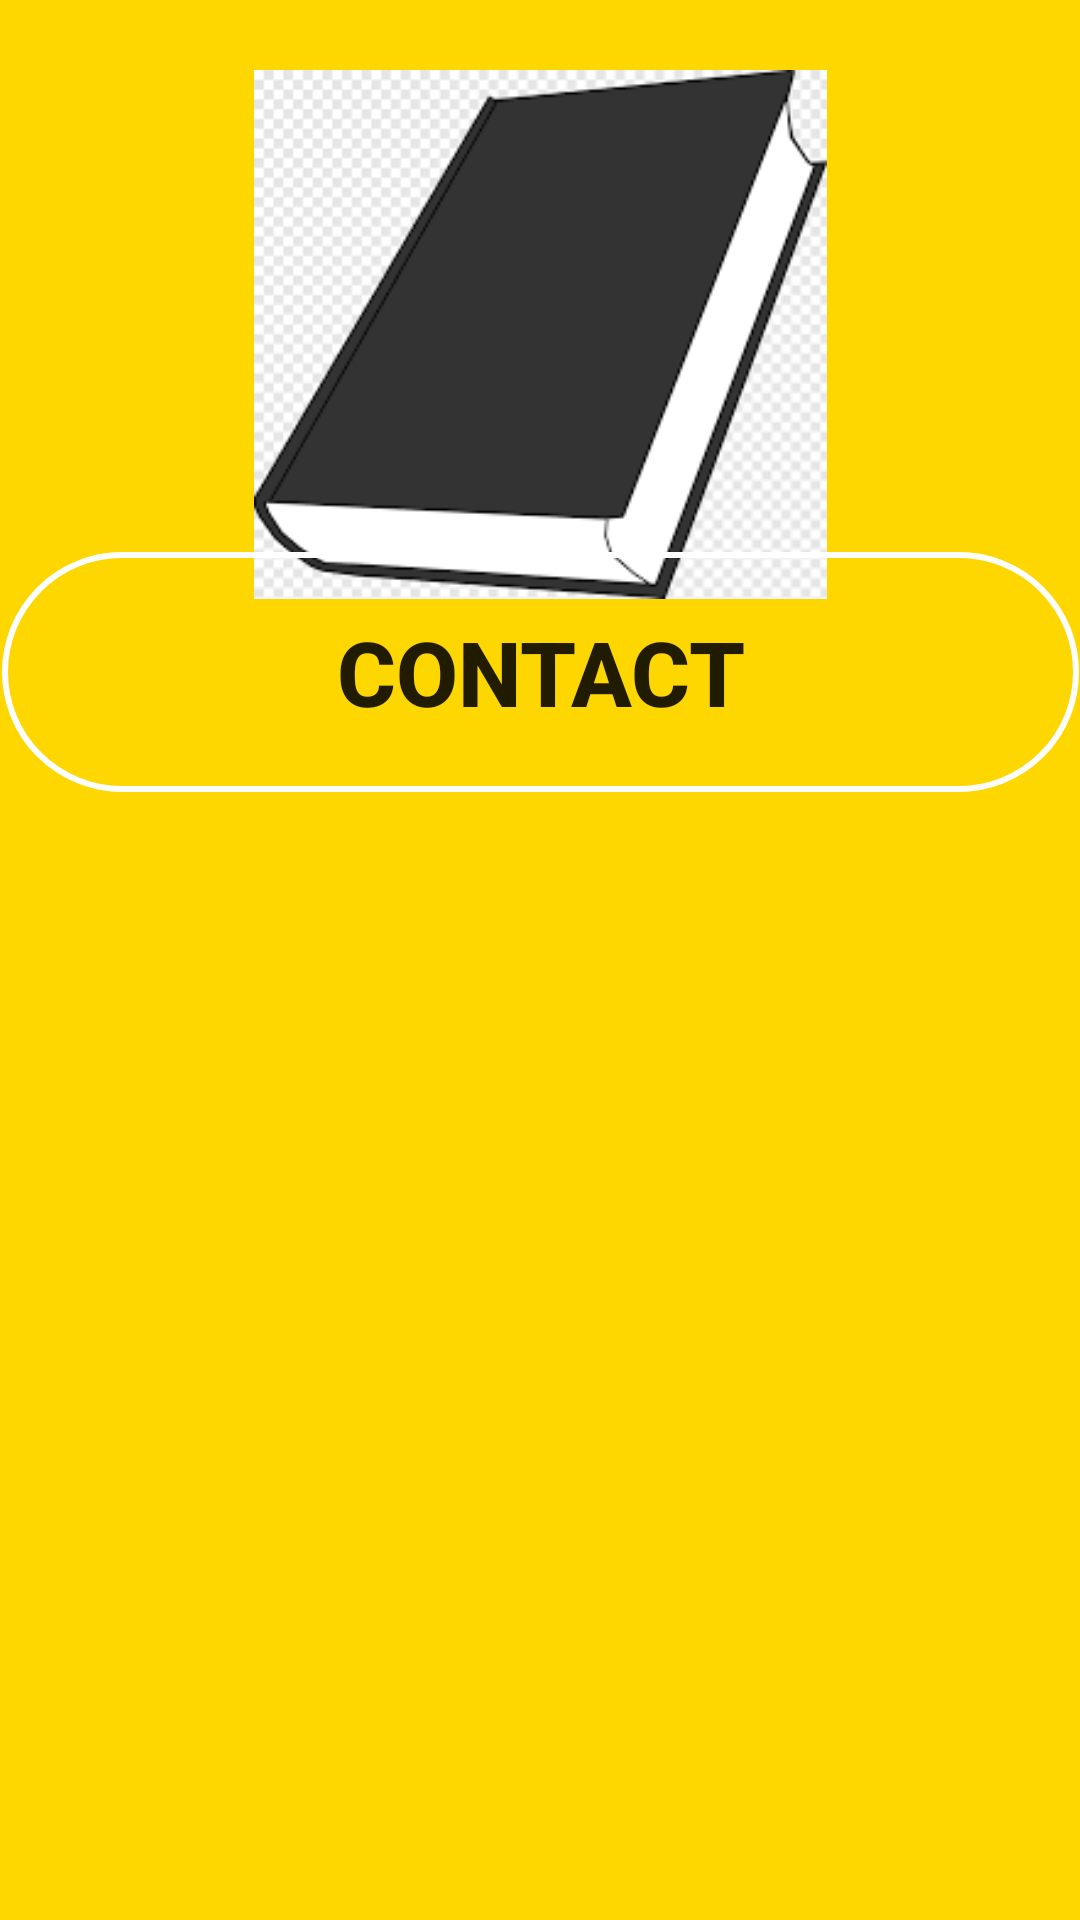

Produce the Android XML layout that renders to this screen, including the resource entries it uses.
<!-- AndroidManifest.xml: application theme Theme.Book_Store -->
<!-- res/layout/activity_bookinfo_activity.xml -->
<?xml version="1.0" encoding="utf-8"?>
<androidx.constraintlayout.widget.ConstraintLayout
    xmlns:android="http://schemas.android.com/apk/res/android"
    xmlns:app="http://schemas.android.com/apk/res-auto"
    xmlns:tools="http://schemas.android.com/tools"
    android:layout_width="match_parent"
    android:layout_height="match_parent"
    android:background="@color/orange"
    tools:context=".pakage_activities.bookinfo_activity">


    <ImageView
        android:id="@+id/bimage"
        android:layout_width="191dp"
        android:layout_height="203dp"
        android:layout_marginTop="10dp"
        app:layout_constraintEnd_toEndOf="parent"
        app:layout_constraintStart_toStartOf="parent"
        app:layout_constraintTop_toTopOf="parent"
        app:srcCompat="@drawable/blackbook" />

    <LinearLayout
        android:id="@+id/linearLayout"
        android:layout_width="match_parent"
        android:layout_height="wrap_content"
        android:orientation="vertical"
        android:layout_marginTop="60dp"
        android:layout_marginBottom="400dp"
        app:layout_constraintBottom_toBottomOf="parent"
        app:layout_constraintStart_toStartOf="parent"
        app:layout_constraintTop_toBottomOf="@+id/bimage">

        <LinearLayout
            android:layout_width="wrap_content"
            android:layout_height="50dp"
            android:layout_gravity="center"
            android:layout_marginTop="10dp"
            android:orientation="horizontal">

            <EditText
                android:id="@+id/tvbprice"
                android:layout_width="80dp"
                android:layout_height="30dp"
                android:layout_marginLeft="50dp"
                android:layout_marginTop="10dp"
                android:width="1dp"
                android:background="@drawable/style_for_sech"
                android:hint="price"
                android:textColor="@color/black"
                android:textColorHint="@color/black"
                android:textSize="10sp" />

            <EditText
                android:id="@+id/tvbrating"
                android:layout_width="80dp"
                android:layout_height="30dp"
                android:layout_marginLeft="6dp"
                android:layout_marginTop="10dp"
                android:width="1dp"
                android:background="@drawable/style_for_sech"
                android:hint="Rating"
                android:textColor="@color/black"
                android:textColorHint="@color/black"
                android:textSize="10sp" />

            <EditText
                android:id="@+id/btvpages"
                android:layout_width="80dp"
                android:layout_height="30dp"
                android:layout_marginLeft="6dp"
                android:layout_marginTop="10dp"
                android:width="1dp"
                android:background="@drawable/style_for_sech"
                android:hint="pages"
                android:textColor="@color/black"
                android:textColorHint="@color/black"
                android:textSize="10sp" />
        </LinearLayout>

        <LinearLayout
            android:layout_width="match_parent"
            android:layout_height="wrap_content"
            android:orientation="horizontal">

            <EditText
                android:id="@+id/tvbname"
                android:layout_width="200dp"
                android:layout_height="30dp"
                android:layout_marginLeft="6dp"
                android:layout_marginTop="10dp"
                android:width="1dp"
                android:background="@drawable/style_for_sech"
                android:gravity="center"
                android:hint="Book Name"
                android:textColor="@color/black"
                android:textColorHint="@color/black" />

            <EditText
                android:id="@+id/tvauthor"
                android:layout_width="200dp"
                android:layout_height="30dp"
                android:layout_marginLeft="6dp"
                android:layout_marginTop="10dp"
                android:width="1dp"
                android:background="@drawable/style_for_sech"
                android:gravity="center"
                android:hint="Author"
                android:textColor="@color/black"
                android:textColorHint="@color/black" />
        </LinearLayout>

        <EditText
            android:id="@+id/tvbdesc"
            android:layout_width="350dp"
            android:layout_height="70dp"
            android:layout_gravity="center"
            android:layout_marginTop="15dp"
            android:width="1dp"
            android:background="@drawable/style_for_sech"
            android:gravity="center"
            android:hint="Book Describtion"
            android:textColor="@color/black"
            android:textColorHint="@color/black" />


    </LinearLayout>


    <Button
        android:id="@+id/btnorder"
        android:layout_width="359dp"
        android:layout_height="80dp"
        android:layout_marginTop="20dp"
        android:layout_gravity="center"
        android:background="@drawable/style_for_sech"
        android:text="Contact"
        android:textSize="30dp"
        android:textStyle="bold"
        app:layout_constraintBottom_toBottomOf="parent"
        app:layout_constraintEnd_toEndOf="parent"
        app:layout_constraintStart_toStartOf="parent"
        app:layout_constraintTop_toBottomOf="@+id/linearLayout"
        app:layout_constraintVertical_bias="0.0" />

    <LinearLayout
        android:layout_width="match_parent"
        android:layout_height="wrap_content"
        android:orientation="horizontal"
        android:gravity="center"
        app:layout_constraintBottom_toBottomOf="parent"
        app:layout_constraintEnd_toEndOf="parent"
        app:layout_constraintStart_toStartOf="parent"
        app:layout_constraintTop_toBottomOf="@+id/btnorder">















    </LinearLayout>



</androidx.constraintlayout.widget.ConstraintLayout>
<!-- resources referenced by this layout -->
<resources>
  <color name="black">#FF000000</color>
  <color name="orange">#FFD700</color>
  <!-- drawable blackbook: png bitmap (drawable-v24, 6274 bytes) -->
  <!-- drawable style_for_sech (drawable) -->
  <?xml version="1.0" encoding="utf-8"?>
  <shape xmlns:android="http://schemas.android.com/apk/res/android">
      android:shape="rectangle">
  
      <corners android:radius="50dp"/>
      <stroke
          android:color="#FFFFFF"
          android:width="2dp" />
      <solid android:color="@android:color/transparent"/>
      <padding
          android:bottom="5dp"
          android:left="10dp"
          android:right="10dp"
          android:top="5dp"/>
  </shape>
  <style name="Theme.Book_Store" parent="Theme.MaterialComponents.DayNight.NoActionBar">
          
          <item name="colorPrimary">@color/purple_500</item>
          <item name="colorPrimaryVariant">@color/purple_700</item>
          <item name="colorOnPrimary">@color/white</item>
          
          <item name="colorSecondary">@color/teal_200</item>
          <item name="colorSecondaryVariant">@color/teal_700</item>
          <item name="colorOnSecondary">@color/black</item>
          
          <item name="android:statusBarColor" tools:targetApi="l">?attr/colorPrimaryVariant</item>
          
      </style>
  <color name="purple_500">#FF6200EE</color>
  <color name="purple_700">#FF3700B3</color>
  <color name="white">#FFFFFFFF</color>
  <color name="teal_200">#FF03DAC5</color>
  <color name="teal_700">#FF018786</color>
</resources>
